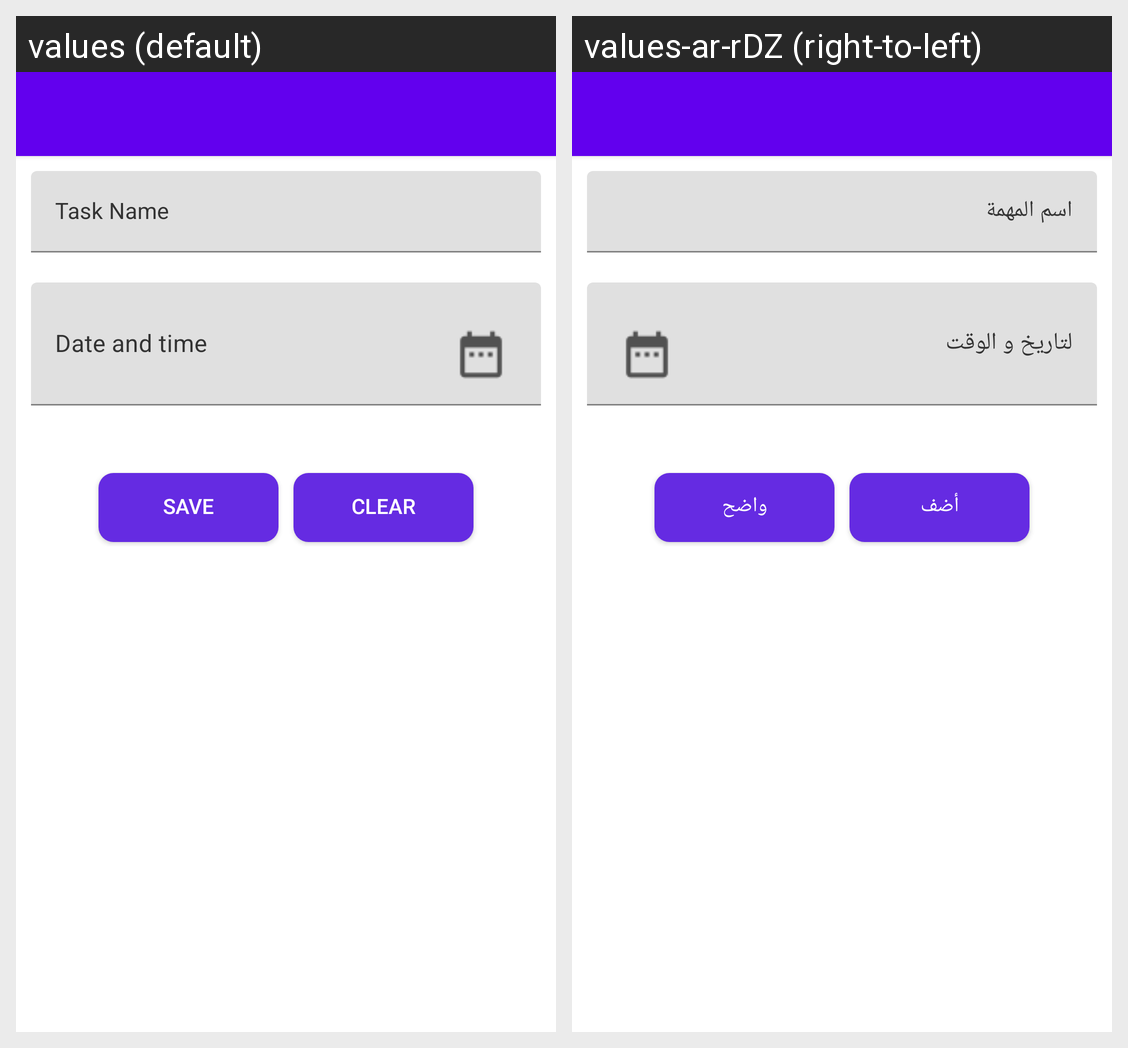

Here is an Android app screen in its default locale and in the app's own translations. Write out the translated-string differences for the strings that appear on this screen.
Android screen res/layout/add_task_activity.xml rendered under 2 locales, left to right: values (default), values-ar-rDZ (right-to-left). Device: Nexus 5 (rendered at 1080×1920; each locale shown at half size, 540×960, under a caption strip naming it); theme Theme.DemoApp.
Strings drawn on this screen, with the default value and each locale's value (text and hints the layout hard-codes, and strings that could not be matched under every locale, appear in the picture but are not listed):

menu_save
  values: Save
  values-ar-rDZ: أضف

menu_clear
  values: Clear
  values-ar-rDZ: واضح
